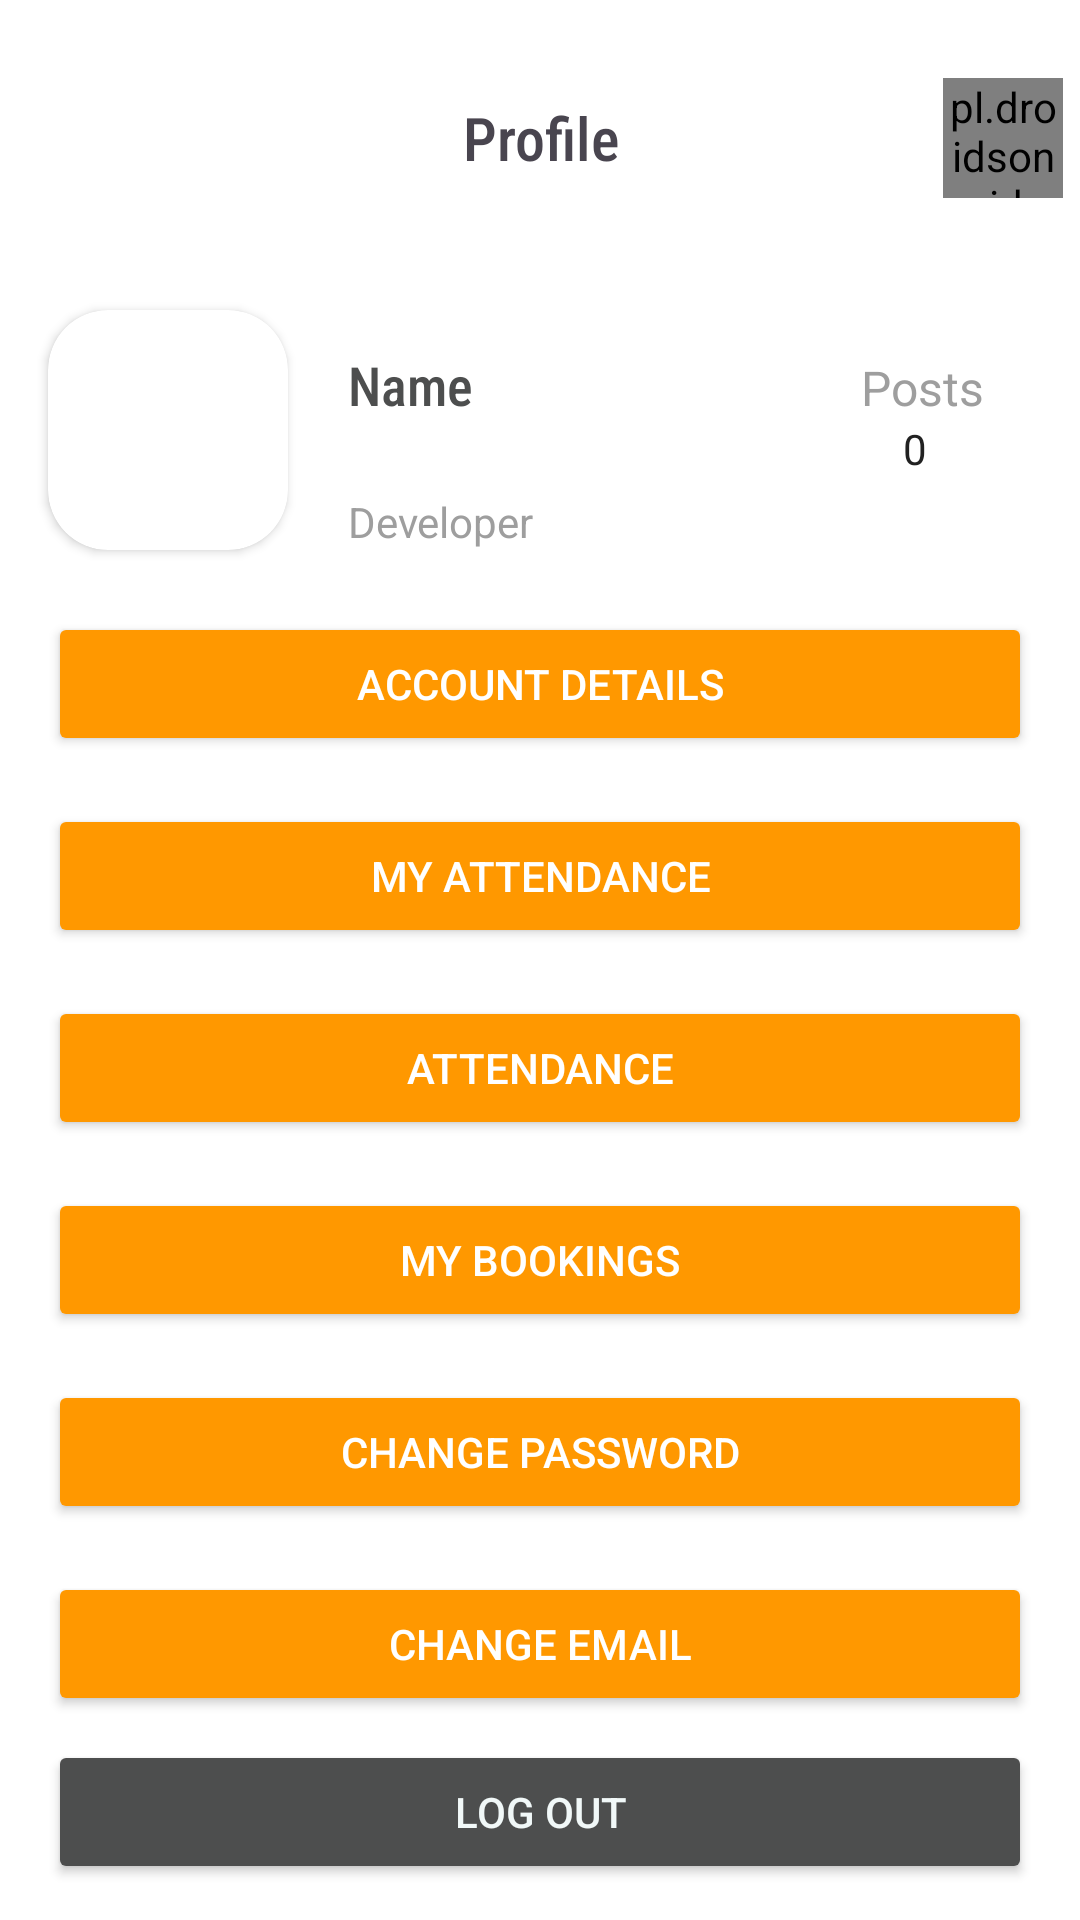

The Android layout XML behind this screen, and the referenced resources:
<!-- AndroidManifest.xml: application theme Theme.Starupcowokapp -->
<!-- res/layout/fragment_profile.xml -->
<androidx.constraintlayout.widget.ConstraintLayout xmlns:android="http://schemas.android.com/apk/res/android"
    xmlns:app="http://schemas.android.com/apk/res-auto"
    xmlns:tools="http://schemas.android.com/tools"
    android:layout_width="match_parent"
    android:layout_height="match_parent"
    android:background="#ffffff "
    tools:context="Fragments.profile">

    <androidx.appcompat.widget.AppCompatButton
        android:id="@+id/changeemail"
        android:layout_width="match_parent"
        android:layout_height="wrap_content"
        android:layout_marginStart="16dp"
        android:layout_marginTop="16dp"
        android:layout_marginEnd="16dp"
        android:backgroundTint="@color/orange"
        android:textColor="@color/white"
        android:drawableRight="@drawable/baseline_keyboard_arrow_right_24"
        android:text="change email"
        app:layout_constraintEnd_toEndOf="parent"
        app:layout_constraintHorizontal_bias="1.0"
        app:layout_constraintStart_toStartOf="parent"
        app:layout_constraintTop_toBottomOf="@+id/change_password" />


    <androidx.cardview.widget.CardView
        android:id="@+id/cardView"
        android:layout_width="80dp"
        android:layout_height="80dp"
        android:layout_marginStart="16dp"
        app:cardCornerRadius="20dp"
        app:layout_constraintBottom_toBottomOf="@+id/type"
        app:layout_constraintStart_toStartOf="parent">

        <ImageView
            android:id="@+id/profileimg"
            android:layout_width="match_parent"
            android:layout_height="match_parent"
            android:scaleType="centerCrop" />
    </androidx.cardview.widget.CardView>


    <androidx.appcompat.widget.AppCompatButton
        android:id="@+id/Attendance"
        android:layout_width="0dp"
        android:layout_height="wrap_content"
        android:layout_marginStart="16dp"
        android:layout_marginTop="16dp"
        android:backgroundTint="@color/orange"
        android:textColor="@color/white"
        android:layout_marginEnd="16dp"
        android:drawableRight="@drawable/baseline_keyboard_arrow_right_24"
        android:text="Attendance"
        app:layout_constraintEnd_toEndOf="parent"
        app:layout_constraintHorizontal_bias="0.0"
        app:layout_constraintStart_toStartOf="parent"
        app:layout_constraintTop_toBottomOf="@+id/Myattandence" />

    <androidx.appcompat.widget.Toolbar
        android:id="@+id/toolbar4"
        android:layout_width="408dp"
        android:layout_height="44dp"
        app:layout_constraintEnd_toEndOf="parent"
        app:layout_constraintStart_toStartOf="parent"
        app:layout_constraintTop_toTopOf="parent" />

    <androidx.appcompat.widget.AppCompatButton
        android:id="@+id/change_password"
        android:layout_width="match_parent"
        android:layout_height="wrap_content"
        android:layout_marginStart="16dp"
        android:layout_marginTop="16dp"
        android:layout_marginEnd="16dp"
        android:backgroundTint="@color/orange"
        android:textColor="@color/white"
        android:drawableRight="@drawable/baseline_keyboard_arrow_right_24"
        android:text="Change password"
        app:layout_constraintEnd_toEndOf="parent"
        app:layout_constraintHorizontal_bias="1.0"
        app:layout_constraintStart_toStartOf="parent"
        app:layout_constraintTop_toBottomOf="@+id/mybookings" />

    <androidx.appcompat.widget.AppCompatButton
        android:id="@+id/mybookings"
        android:layout_width="match_parent"
        android:layout_height="wrap_content"
        android:layout_marginStart="16dp"
        android:layout_marginTop="16dp"
        android:layout_marginEnd="16dp"
        android:backgroundTint="@color/orange"
        android:textColor="@color/white"
        android:drawableRight="@drawable/baseline_keyboard_arrow_right_24"
        android:text="My Bookings"
        app:layout_constraintEnd_toEndOf="parent"
        app:layout_constraintHorizontal_bias="0.0"
        app:layout_constraintStart_toStartOf="parent"
        app:layout_constraintTop_toBottomOf="@+id/Attendance" />

    <androidx.appcompat.widget.AppCompatButton
        android:id="@+id/Acoountdetails"
        android:layout_width="match_parent"
        android:layout_height="wrap_content"
        android:layout_marginStart="16dp"
        android:backgroundTint="@color/orange"
        android:textColor="@color/white"
        android:layout_marginTop="24dp"
        android:layout_marginEnd="16dp"
        android:drawableRight="@drawable/baseline_keyboard_arrow_right_24"
        android:text="Account Details"
        app:layout_constraintEnd_toEndOf="parent"
        app:layout_constraintStart_toStartOf="parent"
        app:layout_constraintTop_toBottomOf="@+id/posts" />

    <TextView
        android:id="@+id/type"
        android:layout_width="wrap_content"
        android:layout_height="wrap_content"
        android:layout_marginStart="116dp"
        android:layout_marginTop="24dp"
        android:text="Developer"
        android:textColor="@color/textcolor"
        android:textSize="14sp"
        app:layout_constraintStart_toStartOf="parent"
        app:layout_constraintTop_toBottomOf="@+id/name" />


    <TextView
        android:id="@+id/name"
        android:layout_width="wrap_content"
        android:layout_height="wrap_content"
        android:layout_marginStart="116dp"
        android:layout_marginTop="72dp"
        android:fontFamily="sans-serif-condensed-medium"
        android:text="Name"
        android:textColor="@color/grey"
        android:textSize="18sp"
        app:layout_constraintStart_toStartOf="parent"
        app:layout_constraintTop_toBottomOf="@+id/toolbar4" />

    <TextView
        android:id="@+id/posts"
        android:layout_width="51dp"
        android:layout_height="40dp"
        android:layout_marginTop="96dp"
        android:layout_marginEnd="8dp"
        android:text="0"
        android:textColor="#212121"
        app:layout_constraintEnd_toEndOf="parent"
        app:layout_constraintTop_toBottomOf="@+id/toolbar4" />

    <androidx.appcompat.widget.AppCompatButton
        android:id="@+id/logout"
        android:layout_width="match_parent"
        android:layout_height="wrap_content"
        android:layout_marginStart="16dp"
        android:layout_marginTop="8dp"
        android:layout_marginEnd="16dp"
        android:backgroundTint="@color/grey"
        android:text="Log Out"
        android:textColor="@color/white_light"
        app:layout_constraintEnd_toEndOf="parent"
        app:layout_constraintHorizontal_bias="0.0"
        app:layout_constraintStart_toStartOf="parent"
        app:layout_constraintTop_toBottomOf="@+id/changeemail" />

    <androidx.appcompat.widget.Toolbar
        android:id="@+id/toolbar3"
        android:layout_width="408dp"
        android:layout_height="44dp"
        android:layout_marginTop="24dp"
        app:layout_constraintEnd_toEndOf="parent"
        app:layout_constraintStart_toStartOf="parent"
        app:layout_constraintTop_toTopOf="parent">

        <pl.droidsonroids.gif.GifImageView
            android:id="@+id/showqrcode"
            android:layout_width="40dp"
            android:layout_height="40dp"
            android:layout_gravity="right"
            android:layout_marginRight="30dp"
            android:src="@drawable/qrcodegift" />

        <TextView
            android:layout_width="wrap_content"
            android:layout_height="wrap_content"
            android:layout_gravity="center"
            android:fontFamily="sans-serif-condensed-medium"
            android:text="Profile"
            android:textSize="20sp" />

    </androidx.appcompat.widget.Toolbar>


    <TextView
        android:id="@+id/textView6"
        android:layout_width="wrap_content"
        android:layout_height="wrap_content"
        android:layout_marginEnd="32dp"
        android:text="Posts"
        android:textColor="@color/textcolor"
        android:textSize="16sp"
        app:layout_constraintBottom_toTopOf="@+id/posts"
        app:layout_constraintEnd_toEndOf="parent" />

    <androidx.appcompat.widget.AppCompatButton
        android:id="@+id/Myattandence"
        android:layout_width="match_parent"
        android:layout_height="wrap_content"
        android:layout_marginStart="16dp"
        android:layout_marginTop="16dp"
        android:layout_marginEnd="16dp"
        android:backgroundTint="@color/orange"
        android:textColor="@color/white"
        android:drawableRight="@drawable/baseline_keyboard_arrow_right_24"
        android:text="My Attendance"
        app:layout_constraintEnd_toEndOf="parent"
        app:layout_constraintHorizontal_bias="0.0"
        app:layout_constraintStart_toStartOf="parent"
        app:layout_constraintTop_toBottomOf="@+id/Acoountdetails" />
</androidx.constraintlayout.widget.ConstraintLayout>
<!-- resources referenced by this layout -->
<resources>
  <color name="grey">#4D4E4E</color>
  <color name="orange">#FF9800</color>
  <color name="textcolor">#9E9E9E</color>
  <color name="white">#FFFFFF</color>
  <color name="white_light">#F1F8F8</color>
  <style name="Theme.Starupcowokapp" parent="Base.Theme.Starupcowokapp" />
  <style name="Base.Theme.Starupcowokapp" parent="Theme.Material3.DayNight.NoActionBar">
          
           <item name="colorPrimary">@color/orange</item>
      </style>
</resources>
